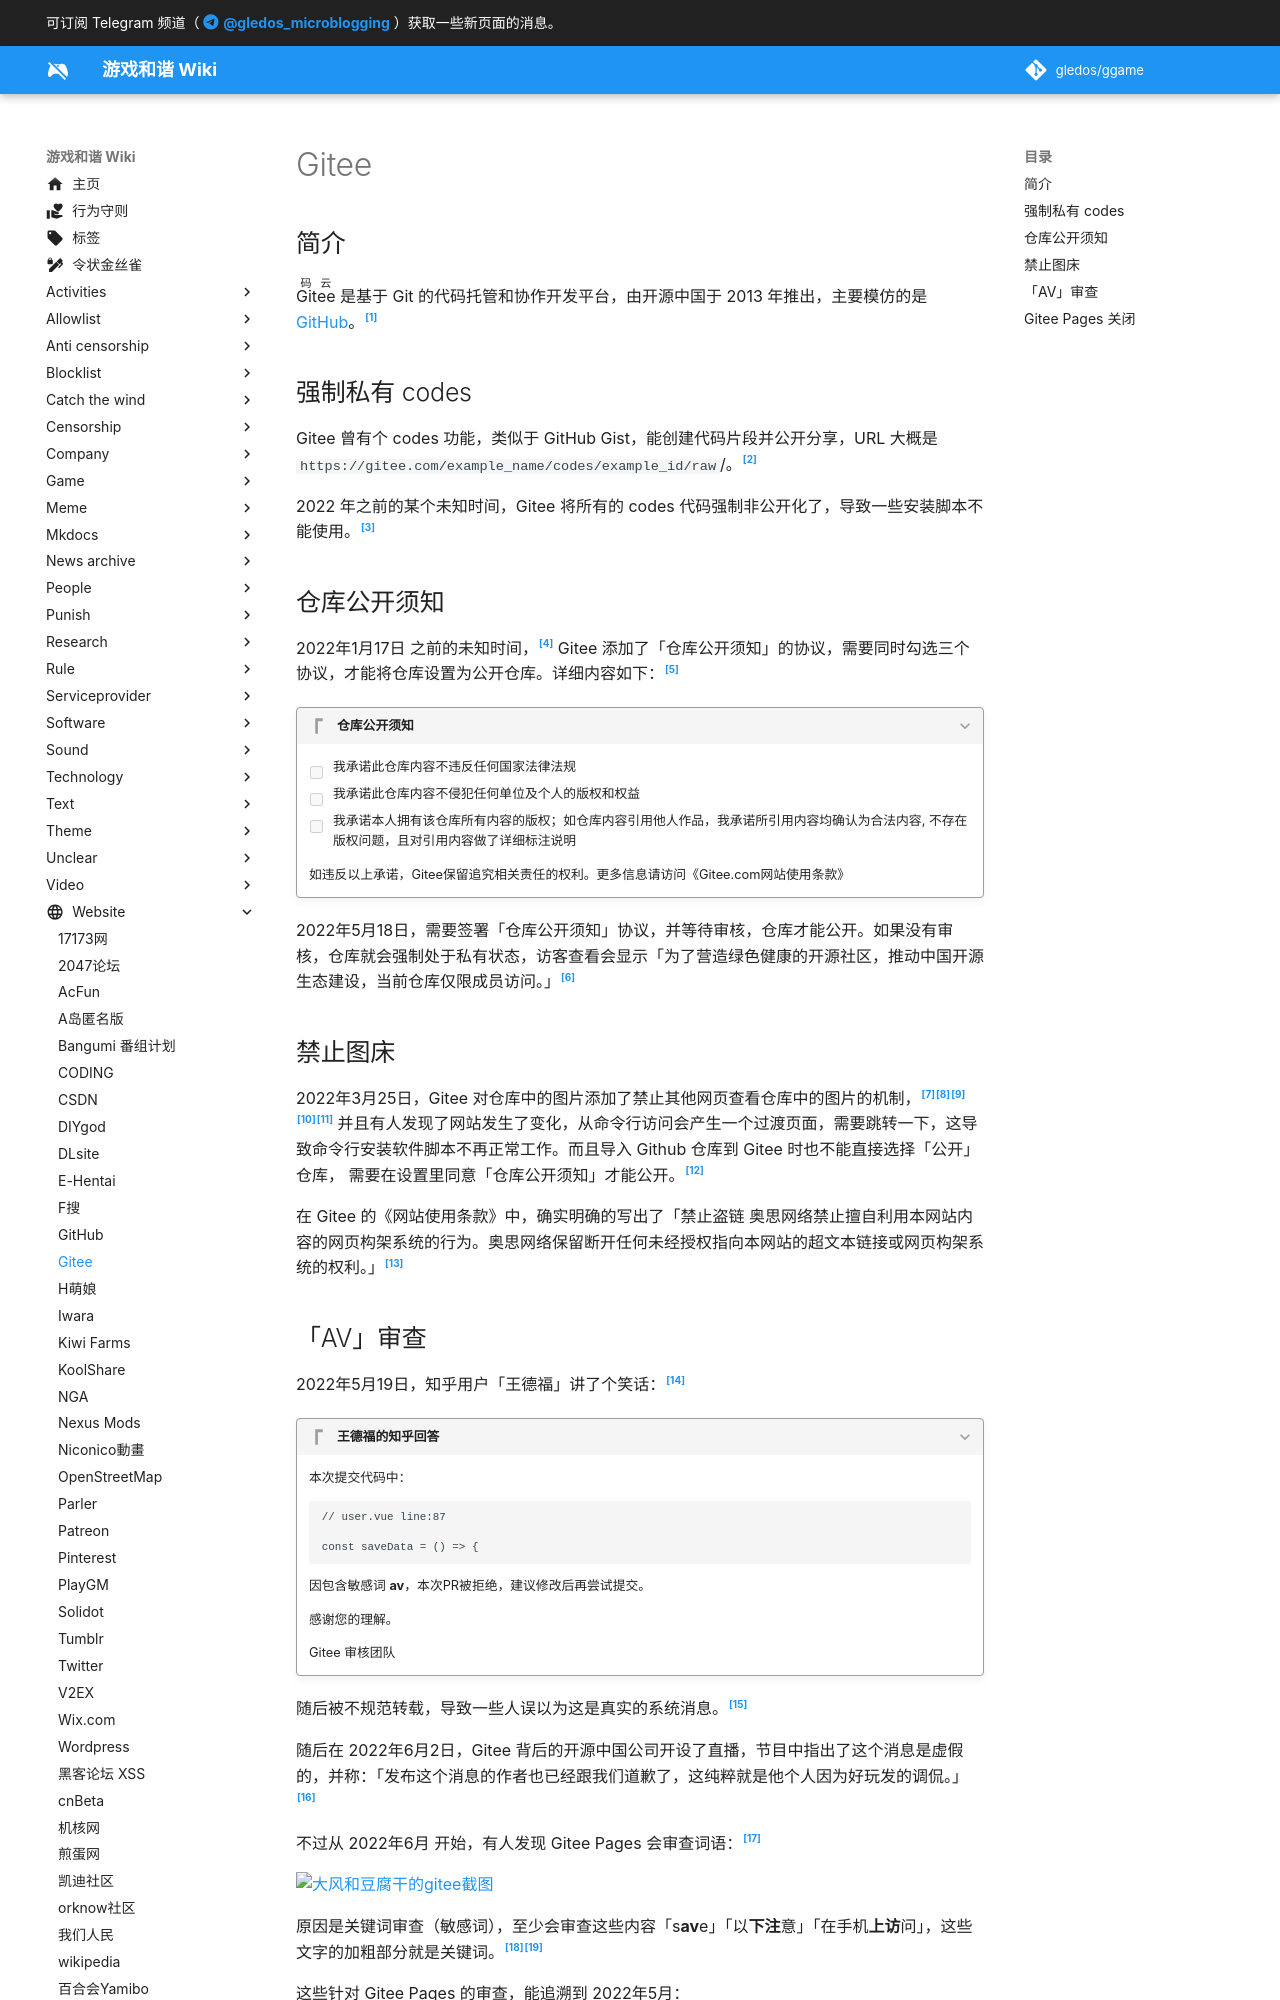

repository: gledos/ggame · page: website/Gitee.html · generator: mkdocs

---
title: Gitee
description:
published: true
date: "2024-05-08T23:57:29"
特殊标签标记: #无标签
editor: markdown
dateCreated: "2022-05-19T18:11:45"
---

## 简介

<ruby>Gitee<rt>码云</rt></ruby> 是基于 Git 的代码托管和协作开发平台，由开源中国于 2013 年推出，主要模仿的是 [GitHub](/website/GitHub.md)。[^71707213]

[^71707213]: 《[Gitee](https://zh.wikipedia.org/w/index.php?title=Gitee&oldid=71707213)》, 维基百科. 2022-05-19. 参照: 2022-05-19. [Online].

## 强制私有 codes

Gitee 曾有个 codes 功能，类似于 GitHub Gist，能创建代码片段并公开分享，URL 大概是 `https://gitee.com/example_name/codes/example_id/raw`/。[^97299]

[^97299]: HelloGithub, 《[mac安装homebrew失败怎么办？](https://web.archive.org/web/20220518144639mp_/https://www.zhihu.com/question/35928898/answer/924797299)》, 知乎, 2020-05-08. (参照 2024-05-08).

2022 年之前的某个未知时间，Gitee 将所有的 codes 代码强制非公开化了，导致一些安装脚本不能使用。[^1315] 

[^1315]: HelloGithub, 《[如何看待 5 月 18 日 Gitee 仓库开源须审核，已开源部分仓库暂时关闭，审核通过后再次公开？](https://web.archive.org/web/20220518144607/https://www.zhihu.com/question/533388365/answer/2491315574)》, 知乎, 2022-05-18. (参照 2022-05-19).

## 仓库公开须知

2022年1月17日 之前的未知时间，[^I4R31X] Gitee 添加了「仓库公开须知」的协议，需要同时勾选三个协议，才能将仓库设置为公开仓库。详细内容如下：[^93931]

[^I4R31X]: cvicse004861, 《[私有仓库转公开仓库时没有仓库公开须知 · Issue \#I4R31X](https://web.archive.org/web/20220519163229/https://gitee.com/oschina/git-osc/issues/I4R31X)》, Gitee, 2022-01-17. (参照 2022-05-20).

[^93931]: 山外的鸭子哥, 《[码云(Gitee)宣布托管开源项目先审后发 承诺合法无违规经人工审核后才可访问](https://web.archive.org/web/20220519165657/https://www.landiannews.com/archives/93931.html)》, 蓝点网, 2022-05-19. (参照 2022-05-20).

> [!quote]+ 仓库公开须知
>
> +   [ ] 我承诺此仓库内容不违反任何国家法律法规
> +   [ ] 我承诺此仓库内容不侵犯任何单位及个人的版权和权益
> +   [ ] 我承诺本人拥有该仓库所有内容的版权；如仓库内容引用他人作品，我承诺所引用内容均确认为合法内容, 不存在版权问题，且对引用内容做了详细标注说明
>
> 如违反以上承诺，Gitee保留追究相关责任的权利。更多信息请访问《Gitee.com网站使用条款》

2022年5月18日，需要签署「仓库公开须知」协议，并等待审核，仓库才能公开。如果没有审核，仓库就会强制处于私有状态，访客查看会显示「为了营造绿色健康的开源社区，推动中国开源生态建设，当前仓库仅限成员访问。」[^88365]

[^88365]: 野蕨菜, 《[如何看待 5 月 18 日 Gitee 仓库开源须审核，已开源部分仓库暂时关闭，审核通过后再次公开？](https://web.archive.org/web/20230127115908/https://www.zhihu.com/question/533388365)》, 知乎, 2022-05-18. (参照 2024-05-08).

## 禁止图床

2022年3月25日，Gitee 对仓库中的图片添加了禁止其他网页查看仓库中的图片的机制，[^z1][^z2][^z3][^z4][^z5] 并且有人发现了网站发生了变化，从命令行访问会产生一个过渡页面，需要跳转一下，这导致命令行安装软件脚本不再正常工作。而且导入 Github 仓库到 Gitee 时也不能直接选择「公开」仓库， 需要在设置里同意「仓库公开须知」才能公开。[^2409]

[^z1]: 《[如何看待使用gitee大量屏蔽外链，之后不能在继续做图床了，对大家的影响大吗，这种情况会持续多久？](https://web.archive.org/web/20220509162157/https://www.zhihu.com/question/524089317)》, 知乎, 2022-03-25. (参照 2022-05-20).

[^z2]: 《[有什么好用的图床推荐，gitee图床挂了吗？](https://archive.is/CONTD "https://www.zhihu.com/question/524094354")》, 知乎, 2022-03-25. (参照 2022-05-20).

[^z3]: 《[gitee图床是加了防盗链吗？我图片302重定向到gitee的默认图标了 ?](https://web.archive.org/web/20220514101652/https://www.zhihu.com/question/524099214)》, 知乎, 2022-03-25. (参照 2022-05-20).

[^z4]: 《[如何看待开源中国Gitee在不通知用户的情况下突然禁止图床外链访问，导致用户权益受损的行为？](https://web.archive.org/web/20220329035405/https://www.zhihu.com/question/524345403)》, 知乎, 2022-03-27. (参照 2022-05-20).

[^z5]: itemqq, 《[gitee 把图床 ban 掉了？](https://web.archive.org/web/20220326011741/https://www.v2ex.com/t/842932)》, V2EX, 2022-03-25. (参照 2022-06-30).

[^2409]: Jeff Tian, 《[如何看待开源中国Gitee在不通知用户的情况下突然禁止图床外链访问，导致用户权益受损的行为？](https://web.archive.org/web/20220519161838/https://www.zhihu.com/question/524345403/answer/2409484751)》, 知乎, 2022-03-27. (参照 2022-05-20).

在 Gitee 的《网站使用条款》中，确实明确的写出了「禁止盗链 奥思网络禁止擅自利用本网站内容的网页构架系统的行为。奥思网络保留断开任何未经授权指向本网站的超文本链接或网页构架系统的权利。」[^gitee_terms]

[^gitee_terms]: 《[网站使用条款](https://web.archive.org/web/20180316222901/https://gitee.com/terms)》, Gitee. (参照 2022-06-30).
